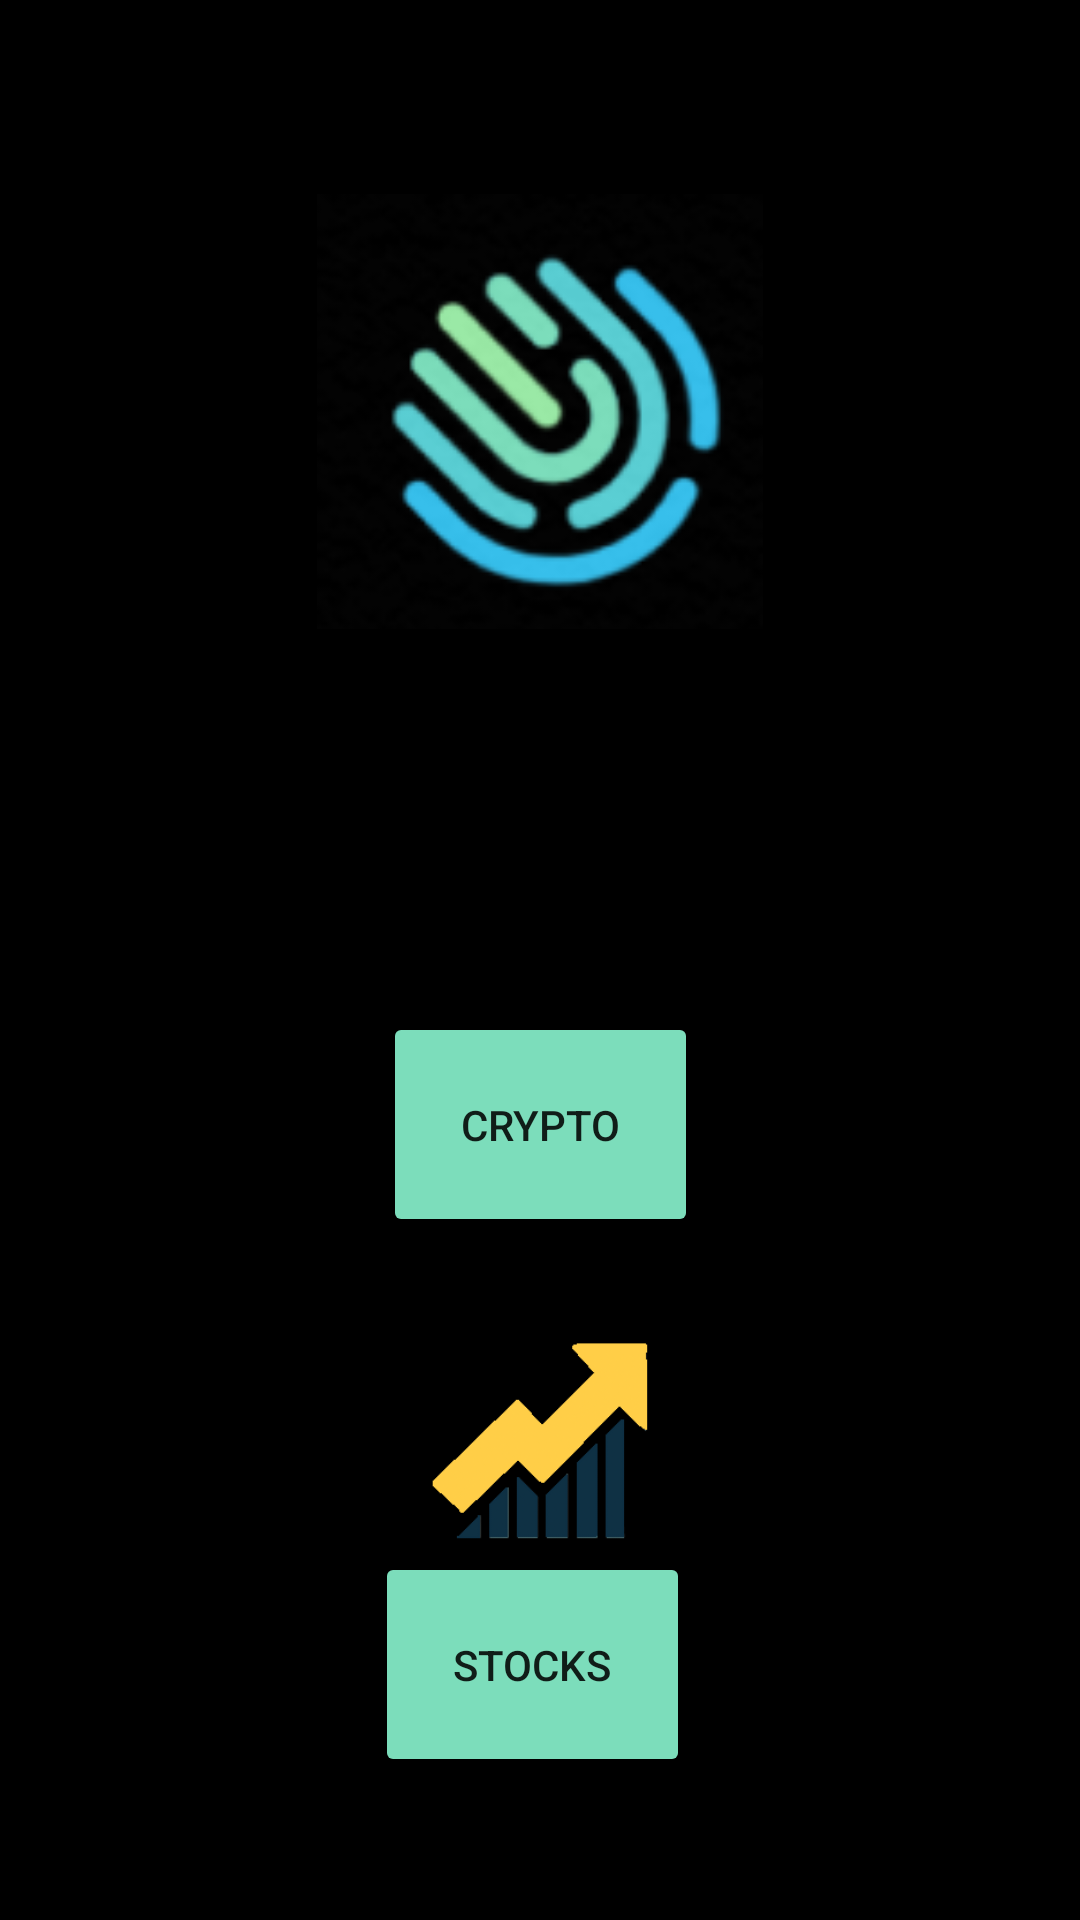

This screen was rendered from an Android layout file. Write that file and the resources it references.
<!-- AndroidManifest.xml: application theme Theme.Dassets -->
<!-- res/layout/activity_home.xml -->
<?xml version="1.0" encoding="utf-8"?>
<androidx.constraintlayout.widget.ConstraintLayout xmlns:android="http://schemas.android.com/apk/res/android"
    xmlns:app="http://schemas.android.com/apk/res-auto"
    xmlns:tools="http://schemas.android.com/tools"
    android:layout_width="match_parent"
    android:layout_height="match_parent"
    android:background="@color/black"
    tools:context=".Home">

    <ImageView
        android:id="@+id/imageView7"
        android:layout_width="190dp"
        android:layout_height="145dp"
        android:layout_marginStart="120dp"
        android:layout_marginTop="110dp"
        android:layout_marginEnd="120dp"
        android:layout_marginBottom="476dp"
        app:layout_constraintBottom_toBottomOf="parent"
        app:layout_constraintEnd_toEndOf="parent"
        app:layout_constraintStart_toStartOf="parent"
        app:layout_constraintTop_toTopOf="parent"
        app:srcCompat="@drawable/image_5" />

    <Button
        android:id="@+id/button4"
        android:layout_width="105dp"
        android:layout_height="75dp"
        android:layout_marginStart="160dp"
        android:layout_marginTop="250dp"
        android:layout_marginEnd="160dp"
        android:layout_marginBottom="30dp"
        android:backgroundTint="@color/main"
        android:text="Crypto"
        app:layout_constraintBottom_toTopOf="@+id/button5"
        app:layout_constraintEnd_toEndOf="parent"
        app:layout_constraintStart_toStartOf="parent"
        app:layout_constraintTop_toBottomOf="@+id/imageView7" />

    <Button
        android:id="@+id/button5"
        android:layout_width="105dp"
        android:layout_height="75dp"
        android:layout_marginStart="160dp"
        android:layout_marginTop="75dp"
        android:layout_marginEnd="160dp"
        android:layout_marginBottom="170dp"
        android:backgroundTint="@color/main"
        android:text="Stocks"
        app:layout_constraintBottom_toBottomOf="parent"
        app:layout_constraintEnd_toEndOf="parent"
        app:layout_constraintHorizontal_bias="0.54"
        app:layout_constraintStart_toStartOf="parent"
        app:layout_constraintTop_toBottomOf="@+id/button4" />

    <ImageView
        android:id="@+id/imageView8"
        android:layout_width="102dp"
        android:layout_height="108dp"
        android:layout_marginStart="136dp"
        android:layout_marginTop="35dp"
        android:layout_marginEnd="136dp"
        app:layout_constraintBottom_toTopOf="@+id/button4"
        app:layout_constraintEnd_toEndOf="parent"
        app:layout_constraintStart_toStartOf="parent"
        app:layout_constraintTop_toBottomOf="@+id/imageView7"
        app:srcCompat="@drawable/free_cryptocurrency_coin_icon_2422_thumb__1_" />

    <ImageView
        android:id="@+id/imageView11"
        android:layout_width="153dp"
        android:layout_height="73dp"
        android:layout_marginStart="111dp"
        android:layout_marginTop="32dp"
        android:layout_marginEnd="111dp"
        app:layout_constraintBottom_toTopOf="@+id/button5"
        app:layout_constraintEnd_toEndOf="parent"
        app:layout_constraintStart_toStartOf="parent"
        app:layout_constraintTop_toBottomOf="@+id/button4"
        app:srcCompat="@drawable/done" />

</androidx.constraintlayout.widget.ConstraintLayout>
<!-- resources referenced by this layout -->
<resources>
  <color name="black">#FF000000</color>
  <color name="main">#7CDDBB</color>
  <!-- drawable done: png bitmap (drawable, 4914 bytes) -->
  <!-- drawable image_5: png bitmap (drawable, 16017 bytes) -->
  <style name="Theme.Dassets" parent="Theme.MaterialComponents.DayNight.DarkActionBar">
          
          <item name="colorPrimary">@color/purple_500</item>
          <item name="colorPrimaryVariant">@color/purple_700</item>
          <item name="colorOnPrimary">@color/white</item>
          
          <item name="colorSecondary">@color/teal_200</item>
          <item name="colorSecondaryVariant">@color/teal_700</item>
          <item name="colorOnSecondary">@color/black</item>
          
          <item name="android:statusBarColor" tools:targetApi="l">?attr/colorPrimaryVariant</item>
          
      </style>
  <color name="purple_500">#FF6200EE</color>
  <color name="purple_700">#FF3700B3</color>
  <color name="white">#FFFFFFFF</color>
  <color name="teal_200">#FF03DAC5</color>
  <color name="teal_700">#FF018786</color>
</resources>
